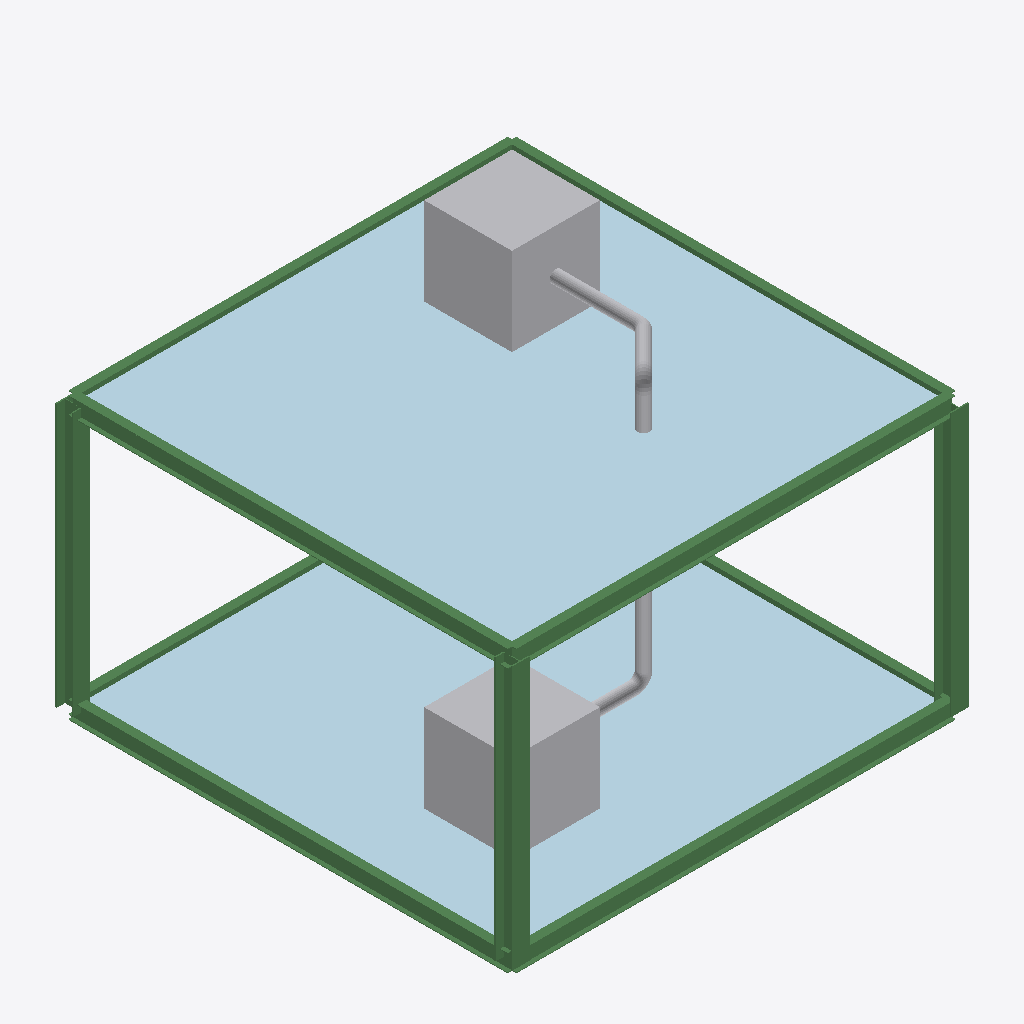
Isometric view of an IFC building model (IFC-SPF (STEP), schema IFC4X1, length unit metre), seen from the south-west, elements coloured by IFC class: 11 beams (green), 9 other elements (light grey), 2 plates (pale blue).
Extent 5.2 m × 5.2 m × 4.2 m (x, y, z). Storeys (4): A Simple Structure at 0.00 m; floor1 at 0.00 m; floor2 at 0.00 m; Piping at 0.00 m. Elements (47): 36 IfcBeam, 4 IfcPipeSegment, 3 IfcPipeFitting, 2 IfcBuildingElementProxy, 2 IfcPlate.

HEADER;
FILE_DESCRIPTION(('ViewDefinition [CoordinationView]'),'2;1');
FILE_NAME('','2022-10-09T10:19:48',(''),(''),'IfcOpenShell 0.7.0','IfcOpenShell 0.7.0','');
FILE_SCHEMA(('IFC4X1'));
ENDSEC;
DATA;
#257=IFCPROJECT('0Vbo0$HwiHxOITv5utukF4',#192,'AdaProject',$,$,$,$,(#193),#204);
#205=IFCSITE('0VTB_eHwiHxPccv5utukF4',#195,'PoC-Stru',$,$,#196,$,$,.ELEMENT.,$,$,$,$,$);
#259=IFCBUILDINGSTOREY('0Vbo10HwiHxQROv5utukF4',#195,'A Simple Structure',$,$,#207,$,$,.ELEMENT.,0.0);
#279=IFCBUILDINGSTOREY('0VcKgbHwiHxO2Qv5utukF4',#195,'floor1',$,$,#260,$,$,.ELEMENT.,0.0);
#280=IFCBUILDINGSTOREY('0WFVprHwiHxOEzv5utukF4',#195,'floor2',$,$,#260,$,$,.ELEMENT.,0.0);
#478=IFCBUILDINGSTOREY('0aLNwRHwiHxRaFv5utukF4',#195,'Piping',$,$,#477,$,$,.ELEMENT.,0.0);
#346=IFCPLATE('0WFVpsHwiHxPhwv5utukF4',#195,'floor2_pl','floor2_pl',$,#289,#307,$,$);
#333=IFCPLATE('0VcKgcHwiHxPEIv5utukF4',#195,'floor1_pl','floor1_pl',$,#289,#293,$,$);
#469=IFCBUILDINGELEMENTPROXY('0aEAfzHwiHxOp3v5utukF4',#195,'Equip2',$,$,#454,#468,$,$);
#446=IFCBUILDINGELEMENTPROXY('0aE8EQHwiHxP5fv5utukF4',#195,'Equip1',$,$,#431,#445,$,$);
#325=IFCBEAM('0WFOULHwiHxRq7v5utukF4',#195,'bm17','IPE200','Beam',#285,#265,$,$);
#328=IFCBEAM('0WFTO2HwiHxRKGv5utukF4',#195,'bm20','IPE200','Beam',#288,#268,$,$);
#324=IFCBEAM('0VcIFjHwiHxQHZv5utukF4',#195,'bm4','IPE200','Beam',#284,#264,$,$);
#321=IFCBEAM('0VcDMUHwiHxOBQv5utukF4',#195,'bm1','IPE200','Beam',#281,#261,$,$);
#329=IFCBEAM('0WGCQaHwiHxQI9v5utukF4',#195,'bm33','HEB200','Beam',#289,#269,$,$);
#332=IFCBEAM('0WGOaMHwiHxO8ev5utukF4',#195,'bm36','HEB200','Beam',#292,#272,$,$);
#330=IFCBEAM('0WGHFuHwiHxR95v5utukF4',#195,'bm34','HEB200','Beam',#290,#270,$,$);
#327=IFCBEAM('0WFQy0HwiHxQZ0v5utukF4',#195,'bm19','IPE200','Beam',#287,#267,$,$);
#326=IFCBEAM('0WFQx_HwiHxR8Ov5utukF4',#195,'bm18','IPE200','Beam',#286,#266,$,$);
#322=IFCBEAM('0VcFpsHwiHxOHev5utukF4',#195,'bm2','IPE200','Beam',#282,#262,$,$);
#323=IFCBEAM('0VcFpuHwiHxQjhv5utukF4',#195,'bm3','IPE200','Beam',#283,#263,$,$);
#560=IFCPIPESEGMENT('0aLbcNHwiHxQiqv5utukF4',#195,'Pipe1_3','An awesome pipe',$,#559,#549,$,$);
#660=IFCPIPESEGMENT('0aLgUqHwiHxO5Gv5utukF4',#195,'Pipe1_7','An awesome pipe',$,#659,#649,$,$);
#510=IFCPIPESEGMENT('0aLbcLHwiHxO4cv5utukF4',#195,'Pipe1_1','An awesome pipe',$,#509,#499,$,$);
#610=IFCPIPESEGMENT('0aLe2bHwiHxOBvv5utukF4',#195,'Pipe1_5','An awesome pipe',$,#609,#599,$,$);
#581=IFCPIPEFITTING('0aMbIOHwiHxPIuv5utukF4',#195,'Pipe1_4_Elbow','An curved pipe segment',$,#580,#575,$,$);
#531=IFCPIPEFITTING('0aMP57HwiHxOWPv5utukF4',#195,'Pipe1_2_Elbow','An curved pipe segment',$,#530,#525,$,$);
#631=IFCPIPEFITTING('0aMnVcHwiHxRmCv5utukF4',#195,'Pipe1_6_Elbow','An curved pipe segment',$,#630,#625,$,$);
ENDSEC;